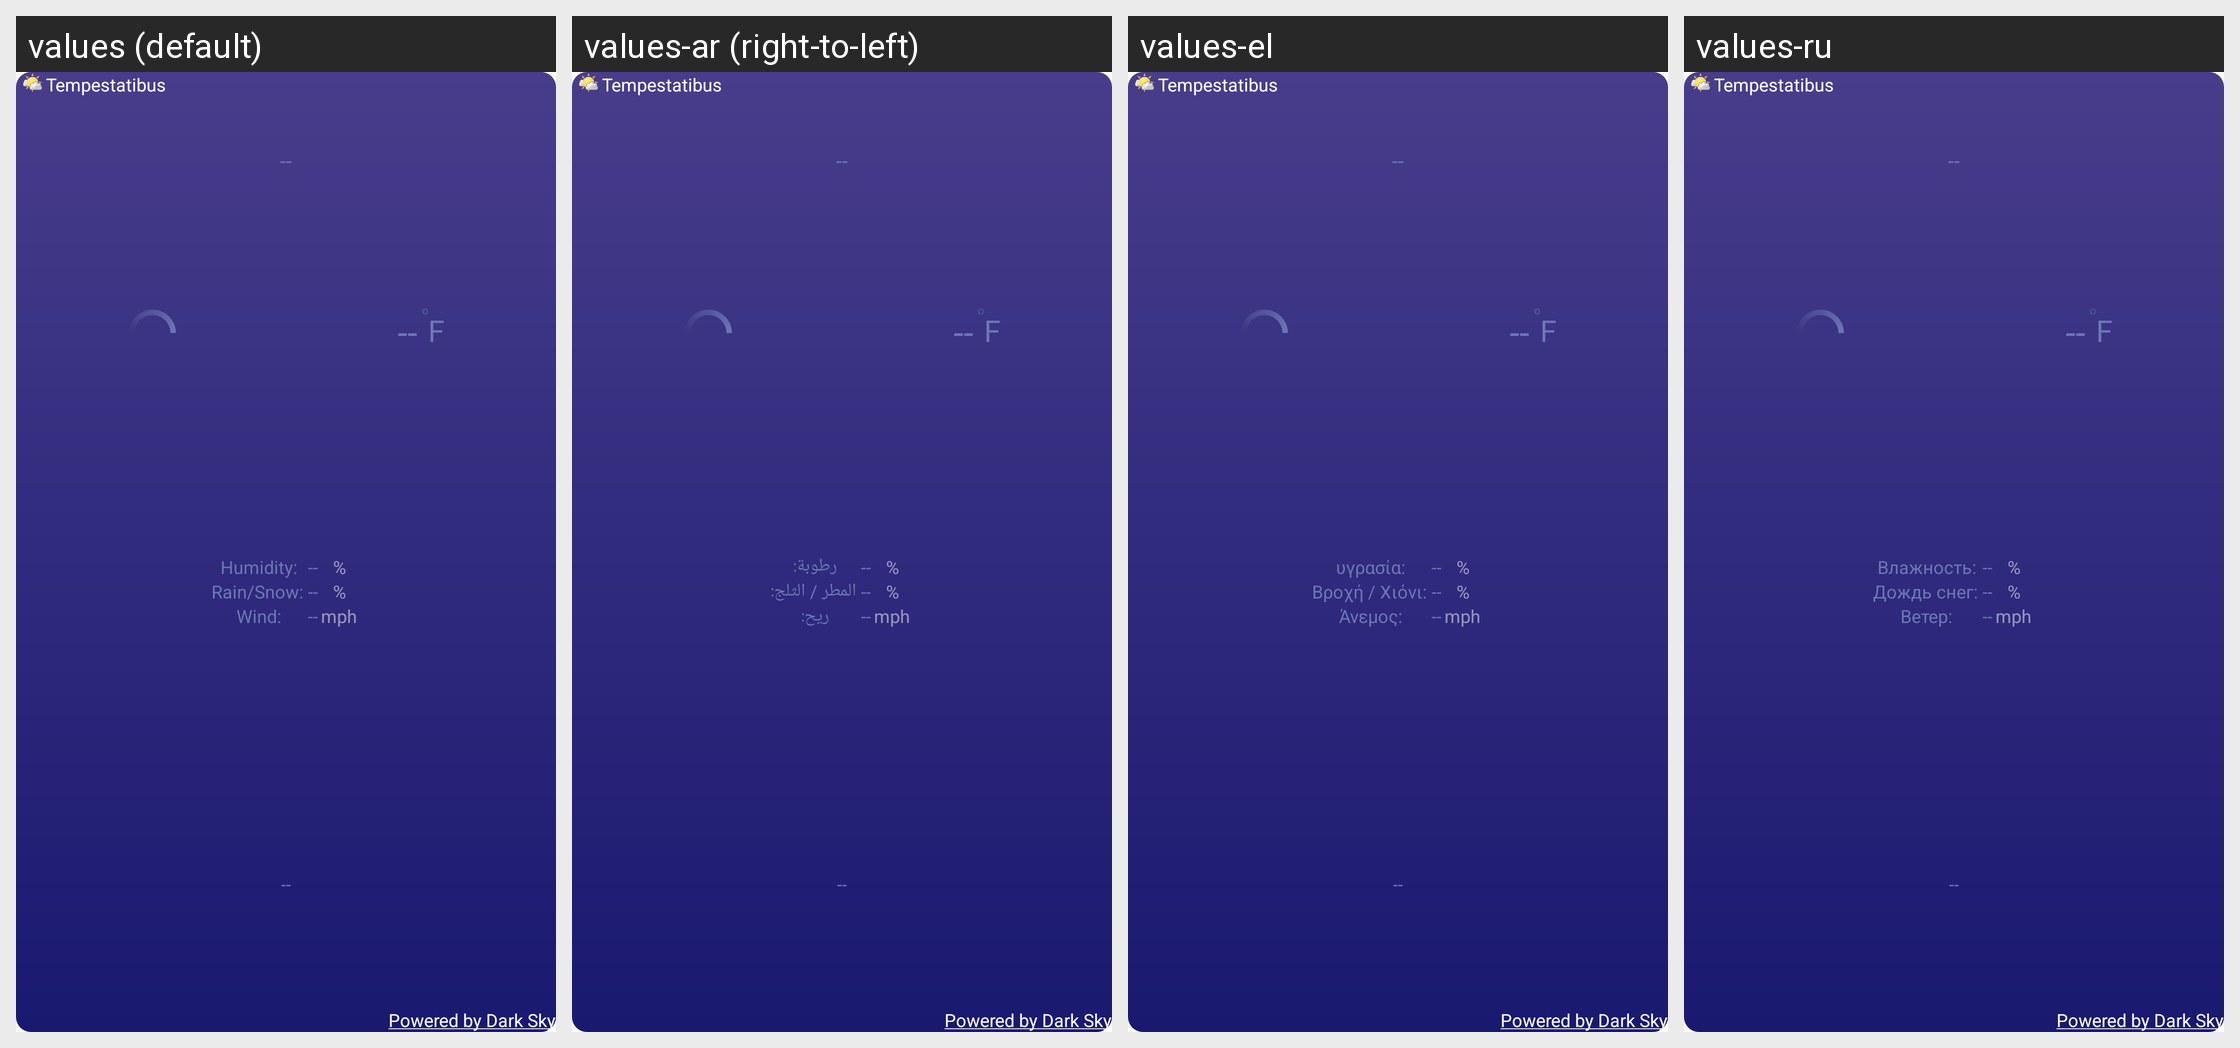

The same Android screen rendered under several of its app's locales, left to right. List the strings drawn on it with the default value and each locale's translation.
Android screen res/layout/winter_3x3_widget_layout.xml rendered under 4 locales, left to right: values (default), values-ar (right-to-left), values-el, values-ru. Device: Nexus 5 (rendered at 1080×1920; each locale shown at half size, 540×960, under a caption strip naming it); theme Theme.MaterialComponents.DayNight.NoActionBar.
Other locales in the repository, not shown: values-bs, values-de, values-es, values-fr, values-hr, values-it, values-nl, values-pl, values-pt, values-sk, values-sv, values-tr, values-uk, values-zh, values-zh-rCN, values-zh-rTW.
Strings drawn on this screen, with the default value and each locale's value (text and hints the layout hard-codes, and strings that could not be matched under every locale, appear in the picture but are not listed):

app_name
  values: Tempestatibus
  values-ar: Tempestatibus  [not translated; the default value is used]
  values-el: Tempestatibus  [not translated; the default value is used]
  values-ru: Tempestatibus  [not translated; the default value is used]

powered_by_forecast
  values: Powered by Dark Sky
  values-ar: Powered by Dark Sky  [not translated; the default value is used]
  values-el: Powered by Dark Sky  [not translated; the default value is used]
  values-ru: Powered by Dark Sky  [not translated; the default value is used]

empty_two_digit_number
  values: --
  values-ar: --  [not translated; the default value is used]
  values-el: --  [not translated; the default value is used]
  values-ru: --  [not translated; the default value is used]

us_units_fahrenheit
  values: F
  values-ar: F  [not translated; the default value is used]
  values-el: F  [not translated; the default value is used]
  values-ru: F  [not translated; the default value is used]

first_widget_humidity_label
  values: Humidity:
  values-ar: رطوبة:
  values-el: υγρασία:
  values-ru: Влажность:

first_widget_precipitation_probability_label
  values: Rain/Snow:
  values-ar: المطر / الثلج:
  values-el: Βροχή / Χιόνι:
  values-ru: Дождь снег:

first_widget_wind_speed_label
  values: Wind:
  values-ar: ريح:
  values-el: Άνεμος:
  values-ru: Ветер:

percent_symbol
  values: %
  values-ar: %  [not translated; the default value is used]
  values-el: %  [not translated; the default value is used]
  values-ru: %  [not translated; the default value is used]

us_units_miles_per_hour
  values: mph
  values-ar: mph  [not translated; the default value is used]
  values-el: mph  [not translated; the default value is used]
  values-ru: mph  [not translated; the default value is used]
